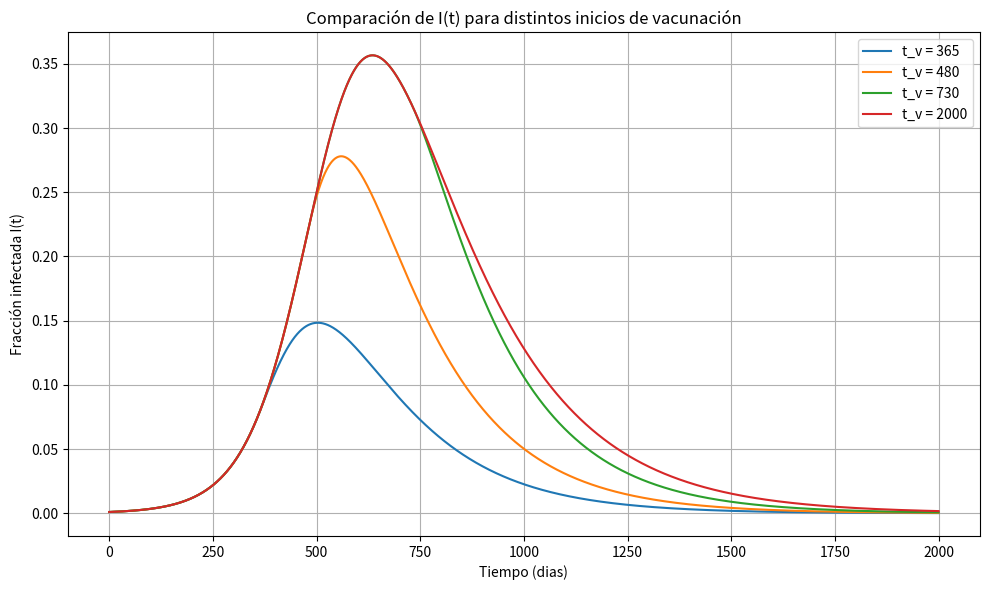

Source code (Python):
from scipy.integrate import odeint
import numpy as np
import matplotlib.pyplot as plt

beta = 0.0175
gamma = 0.005
S_0 = 0.999
I_0 = 1 - S_0

# Lista de tiempos de inicio de vacunación
t_v_list = [365, 480, 730 , 2000]

# Tiempo total de simulación
t = np.linspace(0, 2000, 2000)

def make_vaccination_rate(t_v):
    def vaccination_rate(t):
        return 0.006 if t >= t_v else 0
    return vaccination_rate

def sirv(y, t, beta, gamma, vaccination_rate):
    S, I, R, V = y
    v = vaccination_rate(t)
    dSdt = -beta * S * I - v * S
    dIdt = beta * S * I - gamma * I
    dRdt = gamma * I
    dVdt = v * S
    return [dSdt, dIdt, dRdt, dVdt]

plt.figure(figsize=(10, 6))

for t_v in t_v_list:
    vacc_rate_func = make_vaccination_rate(t_v)
    sol = odeint(sirv, [S_0, I_0, 0, 0], t, args=(beta, gamma, vacc_rate_func))
    plt.plot(t, sol[:, 1], label=f"t_v = {t_v}")

plt.xlabel("Tiempo (dias)")
plt.ylabel("Fracción infectada I(t)")
plt.title("Comparación de I(t) para distintos inicios de vacunación")
plt.legend()
plt.grid(True)
plt.tight_layout()
plt.show()